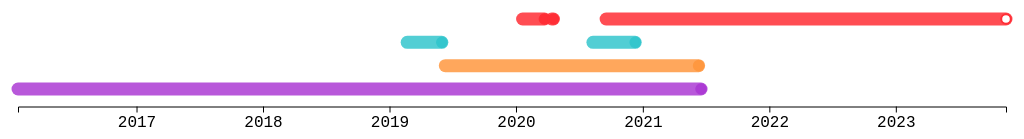
D3 v5 page, settled after 480 driven frames (8 s of simulated time); the page loaded 2 data file(s).


    d3.select('#current-year').text((new Date()).getFullYear());
  
// ── js/projects.js

var parseDate = d3.timeParse('%d-%m-%Y');

function sortByDateDescending(a, b) {
  // Dates will be cast to numbers automagically:
  return b.date - a.date;
}

d3.json('data/projects.json').then(function (data) {
  // Parsing dates
  data.forEach(function (d) {
    d.date = parseDate(d.date);
  });

  data = data.sort(sortByDateDescending);

  const cards = d3.select('#cards')
    .selectAll('div')
    .data(data)
    .enter()
    .append('div')
    .attr('class', 'col-sm-12 col-md-6 col-lg-5 mb-5 mx-4')
    .attr('onclick', d => 'window.open("' + d.url + '")')
    .style('display', d => d.isPublic ? 'inherit' : 'none')
    .append('div')
    .attr('class', d => 'card card-' + d.category);

  cards
    .append('img')
    .attr('class', 'card-img-top')
    .attr('src', d => d.cover)
    .attr('alt', d => d.title)

  const cardBodies = cards
    .append('div')
    .attr('class', 'card-body')

  cardBodies
    .append('h5')
    .attr('class', 'card-title')
    .text(d => d.title + ' (' + d.date.getFullYear() + ')')
    
  cardBodies
    .append('div')
    .attr('class', 'card-text')
    .text(d => d.description)

  cards
    .append('div')
    .attr('class', 'card-footer')
    .text(d => d.skills)

});

// ── js/timeline.js
var parseDate = d3.timeParse('%d-%m-%Y');
var formatDate = d3.timeFormat('%b/%Y');
function getEndDateFormat(d) {
  if (!d.finished)
    return ' - today';
  if (formatDate(d.start_date) === formatDate(d.end_date))
    return '';
  return ` - ${formatDate(d.end_date)}`;
}

var getIcon = function (data) {

  if (data.category === 'Learning')
    return data.finished ? '\uf19d' : '\uf19c';

  if (data.category === 'Researching')
    return data.subcategory === 'Internship' ? '\uf072' : '\uf0c3';

  if (data.category === 'Development')
    return data.subcategory === 'Researching' ? '\uf090' : '\uf010';

  if (data.category === 'Teaching')
    return data.subcategory === 'Teacher' ? '\uf0f2' : '\uf086';

  if (data.category === 'Practicing')
    return data.subcategory === 'Visualization' ? '\uf080' : '\uf0f2';
}

var getTextIcon = function (data) {

  if (data.category === 'Learning')
    return (data.finished ? '<i class="fa fa-graduation-cap"></i> ' : '<i class="fa fa-university"></i> ') + data.title;

  if (data.category === 'Researching')
    return (data.subcategory === 'Internship' ? '<i class="fa fa-plane"></i> ' : '<i class="fa fa-flask"></i> ') + data.title;
  
  if (data.category === 'Development')
    return (data.subcategory === 'Researching' ? '<i class="fa fa-clipboard"></i> ' : '<i class="fa fa-desktop"></i> ') + data.title;

  if (data.category === 'Teaching')
    return (data.subcategory === 'Teacher' ? '<i class="fa fa-suitcase"></i> ' : '<i class="fa fa-comments"></i> ') + data.title;

  if (data.category === 'Practicing')
    return (data.subcategory === 'Visualization' ? '<i class="fa fa-bar-chart"></i> ' : '<i class="fa fa-suitcase"></i> ') + data.title;
}

var margin = { top: 20, right: 10, bottom: 10, left: 10 };
var width = parseInt(d3.select('#timeline-vis').style('width'), 10) - margin.left - margin.right;
var height = 200 - margin.top - margin.bottom;
var axisBottom = height - height / 4;
var strokeWidthIn = 17;
var strokeWidthOut = 13;
var lineOpacity = 0.85;

var svg = d3.select('#timeline-vis')
  .append('svg')
  .attr('width', width + margin.left + margin.right)
  .attr('height', height + margin.top + margin.bottom)
  .append('g')
  .attr('transform', 'translate(' + margin.left + ',' + margin.top + ')');

var x = d3.scaleTime().range([0, width]);
var y = d3.scaleBand().range([height / 1.5, margin.top]);
var fill = d3.scaleOrdinal().range([d3.rgb('#AC3BD4'),
d3.rgb('#FF9840'),
d3.rgb('#34C6CD'),
d3.rgb('#FF2E36'),
]);

var xAxis = d3.axisBottom(x).ticks(d3.timeYear.every(1));

d3.json('data/timeline.json').then(function (data) {

  // Parsing dates
  data.forEach(function (d) {
    d.start_date = parseDate(d.start_date);
    d.finished = d.end_date !== null;
    d.end_date = d.end_date == null ? new Date() : parseDate(d.end_date);
  });


  x.domain([d3.min(data, (d) => d.start_date),
  d3.max(data, (d) => d.end_date)]);
  y.domain(data.map((d) => d.category));
  fill.domain(data.map((d) => d.category));

  // Add x axis
  svg.append('g')
    .attr('class', 'x axis')
    .attr('transform', 'translate(0,' + axisBottom + ')')
    .call(xAxis);

  // Tooltip
  var Tooltip = d3.select('#timeline-vis')
    .append('div')
    .style('opacity', 0)
    .style('font-size', '10px')
    .attr('class', 'tooltip')
    .style('background-color', 'floralwhite')
    .style('border-radius', '5px')
    .style('padding', '3px')
    .attr('id', 'tooltip');

  // Three function that change the tooltip when user hover / move / leave a cell
  var mouseover = function (d) {
    Tooltip
      .style('opacity', 1)
    d3.select(this)
      .style('stroke-width', strokeWidthIn)
      .style('opacity', 1)
    d3.select('#hover-tip')
      .attr('class', 'invisible');
  }
  var clampX = (pos0) => pos0 > 520 ? pos0 - 150 : pos0;
  var mousemove = function (d) {
    Tooltip
      .html(`<b>${getTextIcon(d)}</b><br>${d.institution}<br>${formatDate(d.start_date) + getEndDateFormat(d)}`)
      .style('left', (clampX(d3.mouse(this)[0]) - 100) + 'px')
      .style('top', d3.mouse(this)[1] + 'px');
  }
  var mouseleave = function (d) {
    Tooltip
      .style('opacity', 0)
    d3.select(this)
      .style('stroke-width', strokeWidthOut)
      .style('opacity', lineOpacity);
  }

  // Create marks
  var marks = svg.append('g')
    .attr('transform', 'translate(0,' + margin.top + ')')

  // Add career lines
  marks
    .selectAll('line')
    .data(data)
    .enter()
    .append('line')
    .style('stroke', (d) => fill(d.category))
    .style('stroke-width', strokeWidthOut)         // adjust line width
    .style('stroke-linecap', 'round')  // stroke-linecap type
    .style('opacity', lineOpacity)
    .attr('x1', (d) => x(d.start_date))
    .attr('y1', (d) => y(d.category))
    .attr('x2', (d) => x(d.end_date))
    .attr('y2', (d) => y(d.category))
    .on('mouseover', mouseover)
    .on('mousemove', mousemove)
    .on('mouseleave', mouseleave);

  // Add career dots
  marks
    .selectAll('circle')
    .data(data)
    .enter()
    .append('circle')
    .style('stroke', (d) => fill(d.category))
    .style('stroke-width', 2)
    .style('fill', (d) => d.finished ? fill(d.category) : 'white')
    .attr('cx', (d) => x(d.end_date))
    .attr('cy', (d) => y(d.category))
    .attr('r', strokeWidthOut / 2.7)

  marks
    .selectAll('text')
    .data(data)
    .enter()
    .append('text')
    .text((d) => getIcon(d))
    .style('font-family', 'FontAwesome')
    .style('font-size', '11px')
    .style('fill', 'white')
    .attr('x', (d) => x(d.start_date))
    .attr('y', (d) => y(d.category) + 5)

});


### data: data/timeline.json
[
 {
  "start_date": "25-01-2016",
  "end_date": "18-06-2021",
  "title": "Bachelor in Computer Science",
  "institution": "Universidade Federal de Campina Grande",
  "category": "Learning"
 },
 {
  "start_date": "11-06-2019",
  "end_date": "11-06-2021",
  "title": "Petiano",
  "institution": "Universidade Federal de Campina Grande",
  "category": "Practicing"
 },
 {
  "start_date": "21-02-2019",
  "end_date": "01-06-2019",
  "title": "Undergraduate Tutor in Data Structurs La…",
  "institution": "Universidade Federal de Campina Grande",
  "category": "Teaching",
  "subcategory": "Tutor"
 },
 {
  "start_date": "10-08-2020",
  "end_date": "10-12-2020",
  "title": "Undergraduate Tutor in Data Structurs La…",
  "institution": "Universidade Federal de Campina Grande",
  "category": "Teaching",
  "subcategory": "Tutor"
 },
 {
  "start_date": "20-01-2020",
  "end_date": "23-03-2020",
  "title": "Junior Machine Learning Engineer",
  "institution": "AI for Disaster Response: Improving Emer…",
  "category": "Researching",
  "subcategory": "Researching"
 },
 {
  "start_date": "13-04-2020",
  "end_date": "18-04-2020",
  "title": "Junior Machine Learning Engineer",
  "institution": "Analyzing Domestic Violence and Online H…",
  "category": "Researching"
 },
 {
  "start_date": "17-09-2020",
  "end_date": null,
  "title": "Data scientist",
  "institution": "RankMyApp",
  "category": "Researching"
 }
]

### data: data/projects.json
[
 {
  "title": "AI for Disaster Response: Improving Emer…",
  "description": "A collaborative Omdena team of 34 AI exp…",
  "cover": "img/omdena.png",
  "date": "20-01-2020",
  "category": "research",
  "isPublic": true,
  "skills": "Python - Machine Learning - Streamlit - …",
  "url": "https://omdena.com/projects/ai-disaster-…"
 },
 {
  "title": "Analyzing Domestic Violence and Online H…",
  "description": "In this project, award-winning Red Dot F…",
  "cover": "img/omdena.png",
  "date": "13-04-2019",
  "category": "research",
  "isPublic": true,
  "skills": "Python - NPL - Topic Modeling - Machine …",
  "url": "https://omdena.com/projects/ai-domestic-…"
 },
 {
  "title": "A Fantástica Fábrica de... Gastos..",
  "description": "Tool in which it is possible to understa…",
  "cover": "img/default.png",
  "date": "01-08-2019",
  "category": "research",
  "isPublic": true,
  "skills": "Data Visualization - JavaScript - VegaLi…",
  "url": "https://observablehq.com/@thiagocm/nossa…"
 }
]